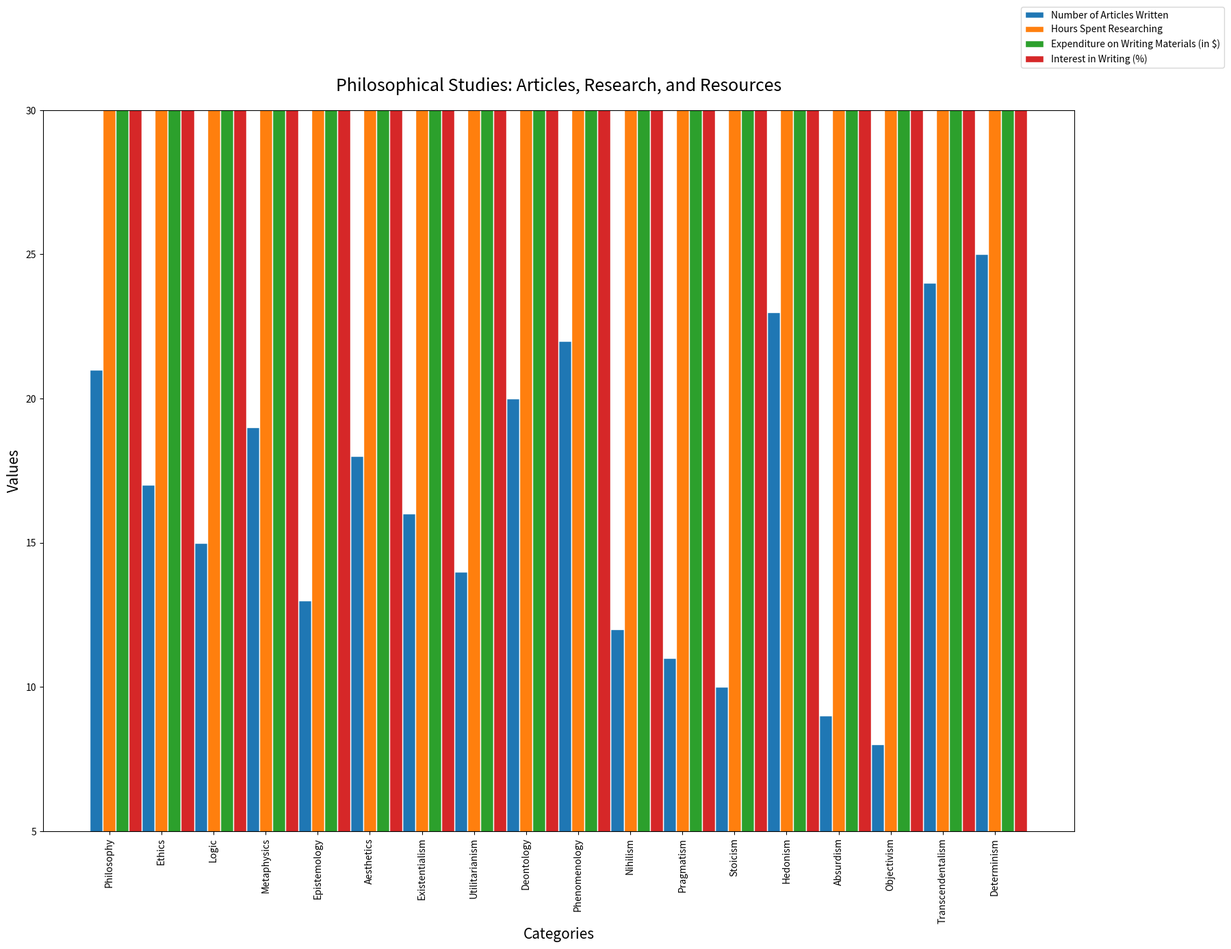

Python code for this plot:
import matplotlib.pyplot as plt
import pandas as pd

data = {
    "Category": ["Philosophy", "Ethics", "Logic", "Metaphysics", "Epistemology", "Aesthetics", "Existentialism", "Utilitarianism", "Deontology", "Phenomenology", "Nihilism", "Pragmatism", "Stoicism", "Hedonism", "Absurdism", "Objectivism", "Transcendentalism", "Determinism"],
    "Number of Articles Written": [21, 17, 15, 19, 13, 18, 16, 14, 20, 22, 12, 11, 10, 23, 9, 8, 24, 25],
    "Hours Spent Researching": [130, 115, 100, 120, 85, 105, 110, 95, 125, 140, 80, 75, 70, 145, 65, 60, 150, 155],
    "Expenditure on Writing Materials (in $)": [260, 245, 220, 230, 200, 240, 225, 210, 250, 270, 190, 180, 170, 275, 160, 150, 280, 285],
    "Interest in Writing (%)": [94, 90, 88, 92, 87, 89, 91, 86, 93, 95, 84, 83, 82, 96, 81, 80, 97, 98]
}

df = pd.DataFrame(data)

fig, ax = plt.subplots(figsize=(18, 14))

bar_height = 0.25

indices = df.index
r1 = range(len(indices))
r2 = [x + bar_height for x in r1]
r3 = [x + bar_height for x in r2]
r4 = [x + bar_height for x in r3]

ax.bar(r1, df['Number of Articles Written'], color='#1f77b4', edgecolor='white', width=bar_height, label='Number of Articles Written')
ax.bar(r2, df['Hours Spent Researching'], color='#ff7f0e', edgecolor='white', width=bar_height, label='Hours Spent Researching')
ax.bar(r3, df['Expenditure on Writing Materials (in $)'], color='#2ca02c', edgecolor='white', width=bar_height, label='Expenditure on Writing Materials (in $)')
ax.bar(r4, df['Interest in Writing (%)'], color='#d62728', edgecolor='white', width=bar_height, label='Interest in Writing (%)')

ax.set_ylabel('Values', fontsize=15)
ax.set_xlabel('Categories', fontsize=15)
ax.set_title('Philosophical Studies: Articles, Research, and Resources', fontsize=18, pad=20)

ax.set_xticks([r + bar_height for r in range(len(r1))])
ax.set_xticklabels(df['Category'], rotation=90)

ax.legend(loc='upper right', bbox_to_anchor=(1.15, 1.15))

plt.tight_layout()
plt.ylim([5, 30])
plt.show()
